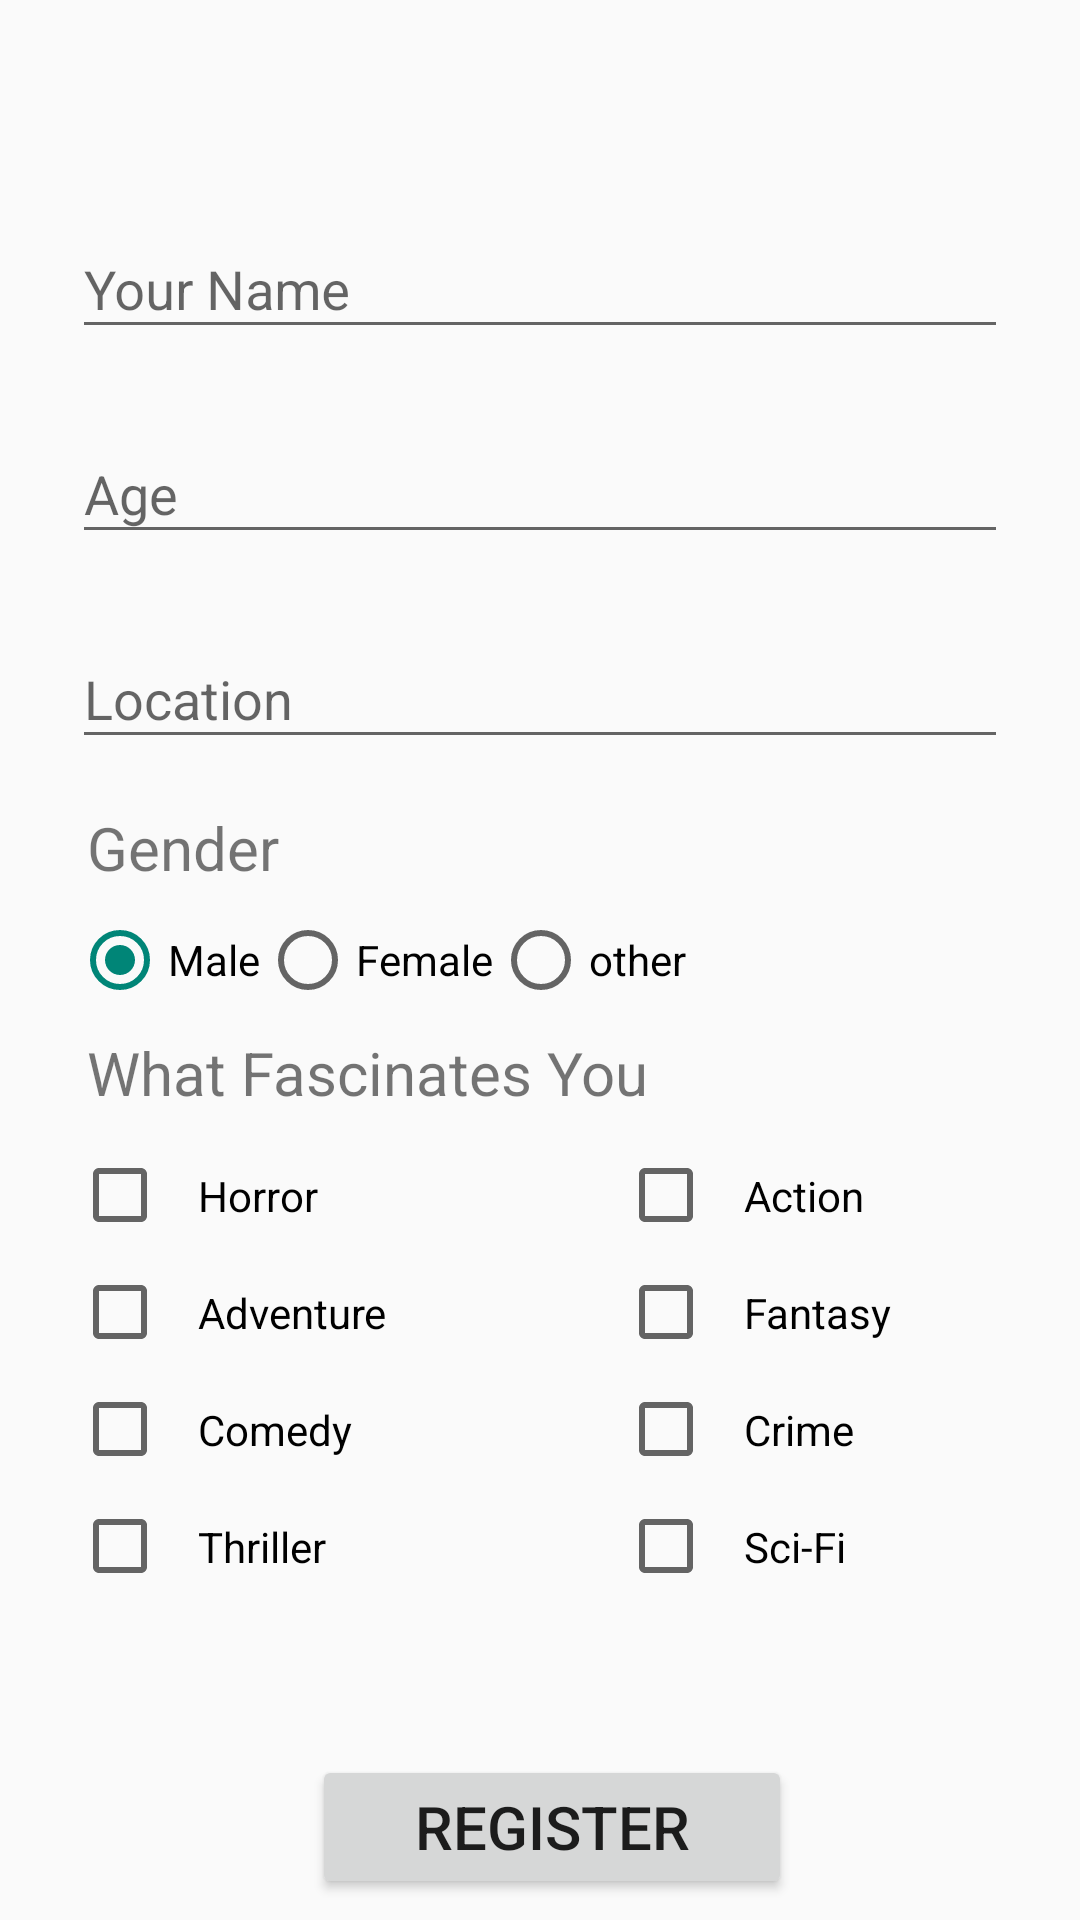

Here is an Android app screen rendered from its layout file. Give the layout XML and the strings, colors and styles it references.
<!-- AndroidManifest.xml: application theme Theme.MovieRecommendation -->
<!-- res/layout/content_basic_questions.xml -->
<?xml version="1.0" encoding="utf-8"?>
<androidx.core.widget.NestedScrollView xmlns:android="http://schemas.android.com/apk/res/android"
    xmlns:app="http://schemas.android.com/apk/res-auto"
    xmlns:tools="http://schemas.android.com/tools"
    android:layout_width="match_parent"
    android:layout_height="match_parent"
    android:background="@color/background"
    app:layout_behavior="@string/appbar_scrolling_view_behavior"
    tools:context=".BasicQuestions"
    tools:showIn="@layout/activity_basic_questions">

    <LinearLayout
        android:layout_width="match_parent"
        android:layout_height="wrap_content"
        android:orientation="vertical"
        android:paddingLeft="24dp"
        android:paddingTop="56dp"
        android:paddingRight="24dp">

        <com.google.android.material.textfield.TextInputLayout
            android:layout_width="match_parent"
            android:layout_height="wrap_content"
            android:layout_marginTop="8dp"
            android:layout_marginBottom="8dp">

            <EditText
                android:id="@+id/input_name"
                android:layout_width="match_parent"
                android:layout_height="wrap_content"
                android:layout_marginTop="16dp"
                android:hint="Your Name"
                android:inputType="textAutoComplete" />

        </com.google.android.material.textfield.TextInputLayout>

        <com.google.android.material.textfield.TextInputLayout
            android:layout_width="match_parent"
            android:layout_height="wrap_content"
            android:layout_marginTop="8dp"
            android:layout_marginBottom="8dp">


            <EditText
                android:id="@+id/input_age"
                android:layout_width="match_parent"
                android:layout_height="wrap_content"
                android:hint="Age"
                android:inputType="number" />
        </com.google.android.material.textfield.TextInputLayout>

        <com.google.android.material.textfield.TextInputLayout
            android:layout_width="match_parent"
            android:layout_height="wrap_content"
            android:layout_marginTop="8dp"
            android:layout_marginBottom="8dp">


            <EditText
                android:id="@+id/input_location"
                android:layout_width="match_parent"
                android:layout_height="wrap_content"
                android:hint="Location"
                android:inputType="textAutoComplete" />


        </com.google.android.material.textfield.TextInputLayout>

        <TextView
            android:layout_width="wrap_content"
            android:layout_height="wrap_content"
            android:layout_marginTop="8dp"
            android:layout_marginBottom="8dp"
            android:text=" Gender"
            android:textSize="20dp" />

        <RadioGroup
            android:id="@+id/radio_gender"
            android:layout_width="wrap_content"
            android:layout_height="wrap_content"
            android:orientation="horizontal">

            <RadioButton
                android:id="@+id/radio_male"
                android:layout_width="wrap_content"
                android:layout_height="wrap_content"
                android:checked="true"
                android:text="Male" />

            <RadioButton
                android:id="@+id/radio_female"
                android:layout_width="wrap_content"
                android:layout_height="wrap_content"
                android:text="Female" />

            <RadioButton
                android:id="@+id/radio_NA"
                android:layout_width="wrap_content"
                android:layout_height="wrap_content"
                android:text="other" />
        </RadioGroup>

        <TextView
            android:layout_width="wrap_content"
            android:layout_height="wrap_content"
            android:layout_marginTop="8dp"
            android:layout_marginBottom="8dp"
            android:text=" What Fascinates You"
            android:textSize="20dp" />

        <GridLayout
            android:layout_width="wrap_content"
            android:layout_height="wrap_content"
            android:columnCount="2">

            <CheckBox
                android:id="@+id/Horror"
                android:layout_width="wrap_content"
                android:layout_height="wrap_content"
                android:layout_marginRight="90dp"
                android:padding="10dp"
                android:text="Horror" />

            <CheckBox
                android:id="@+id/Action"
                android:layout_width="wrap_content"
                android:layout_height="wrap_content"
                android:padding="10dp"
                android:text="Action" />

            <CheckBox
                android:id="@+id/Adventure"
                android:layout_width="wrap_content"
                android:layout_height="wrap_content"
                android:padding="10dp"
                android:text="Adventure" />

            <CheckBox
                android:id="@+id/Animation"
                android:layout_width="wrap_content"
                android:layout_height="wrap_content"
                android:padding="10dp"
                android:text="Fantasy" />

            <CheckBox
                android:id="@+id/Comedy"
                android:layout_width="wrap_content"
                android:layout_height="wrap_content"
                android:padding="10dp"
                android:text="Comedy" />

            <CheckBox
                android:id="@+id/Crime"
                android:layout_width="wrap_content"
                android:layout_height="wrap_content"
                android:padding="10dp"
                android:text="Crime" />

            <CheckBox
                android:id="@+id/Thriller"
                android:layout_width="wrap_content"
                android:layout_height="wrap_content"
                android:padding="10dp"
                android:text="Thriller" />

            <CheckBox
                android:id="@+id/SciFi"
                android:layout_width="wrap_content"
                android:layout_height="wrap_content"
                android:padding="10dp"
                android:text="Sci-Fi" />

        </GridLayout>

        <Button
            android:id="@+id/Register_Btn"
            android:layout_width="160dp"
            android:layout_height="wrap_content"
            android:layout_marginLeft="80dp"
            android:layout_marginTop="50dp"
            android:layout_marginBottom="60dp"
            android:text="Register"
            android:textAlignment="center"
            android:textSize="20dp" />

    </LinearLayout>

</androidx.core.widget.NestedScrollView>
<!-- resources referenced by this layout -->
<resources>
  <style name="Theme.MovieRecommendation" parent="Theme.AppCompat.Light.DarkActionBar">
          
          <item name="colorPrimary">@color/blue_A400</item>
          <item name="colorPrimaryVariant">@color/blue_500</item>
          <item name="colorOnPrimary">@color/white</item>
          
          <item name="colorSecondary">@color/teal_200</item>
          <item name="colorSecondaryVariant">@color/teal_700</item>
          <item name="colorOnSecondary">@color/black</item>
          
          <item name="android:statusBarColor" tools:targetApi="l">?attr/colorPrimaryVariant</item>
          
      </style>
  <!-- not gathered from this repository: default colours our renderer supplied (Android Studio template values) -->
  <color name="teal_200">#FF03DAC5</color>
  <color name="teal_700">#FF018786</color>
  <color name="black">#FF000000</color>
  <color name="white">#FFFFFFFF</color>
</resources>
